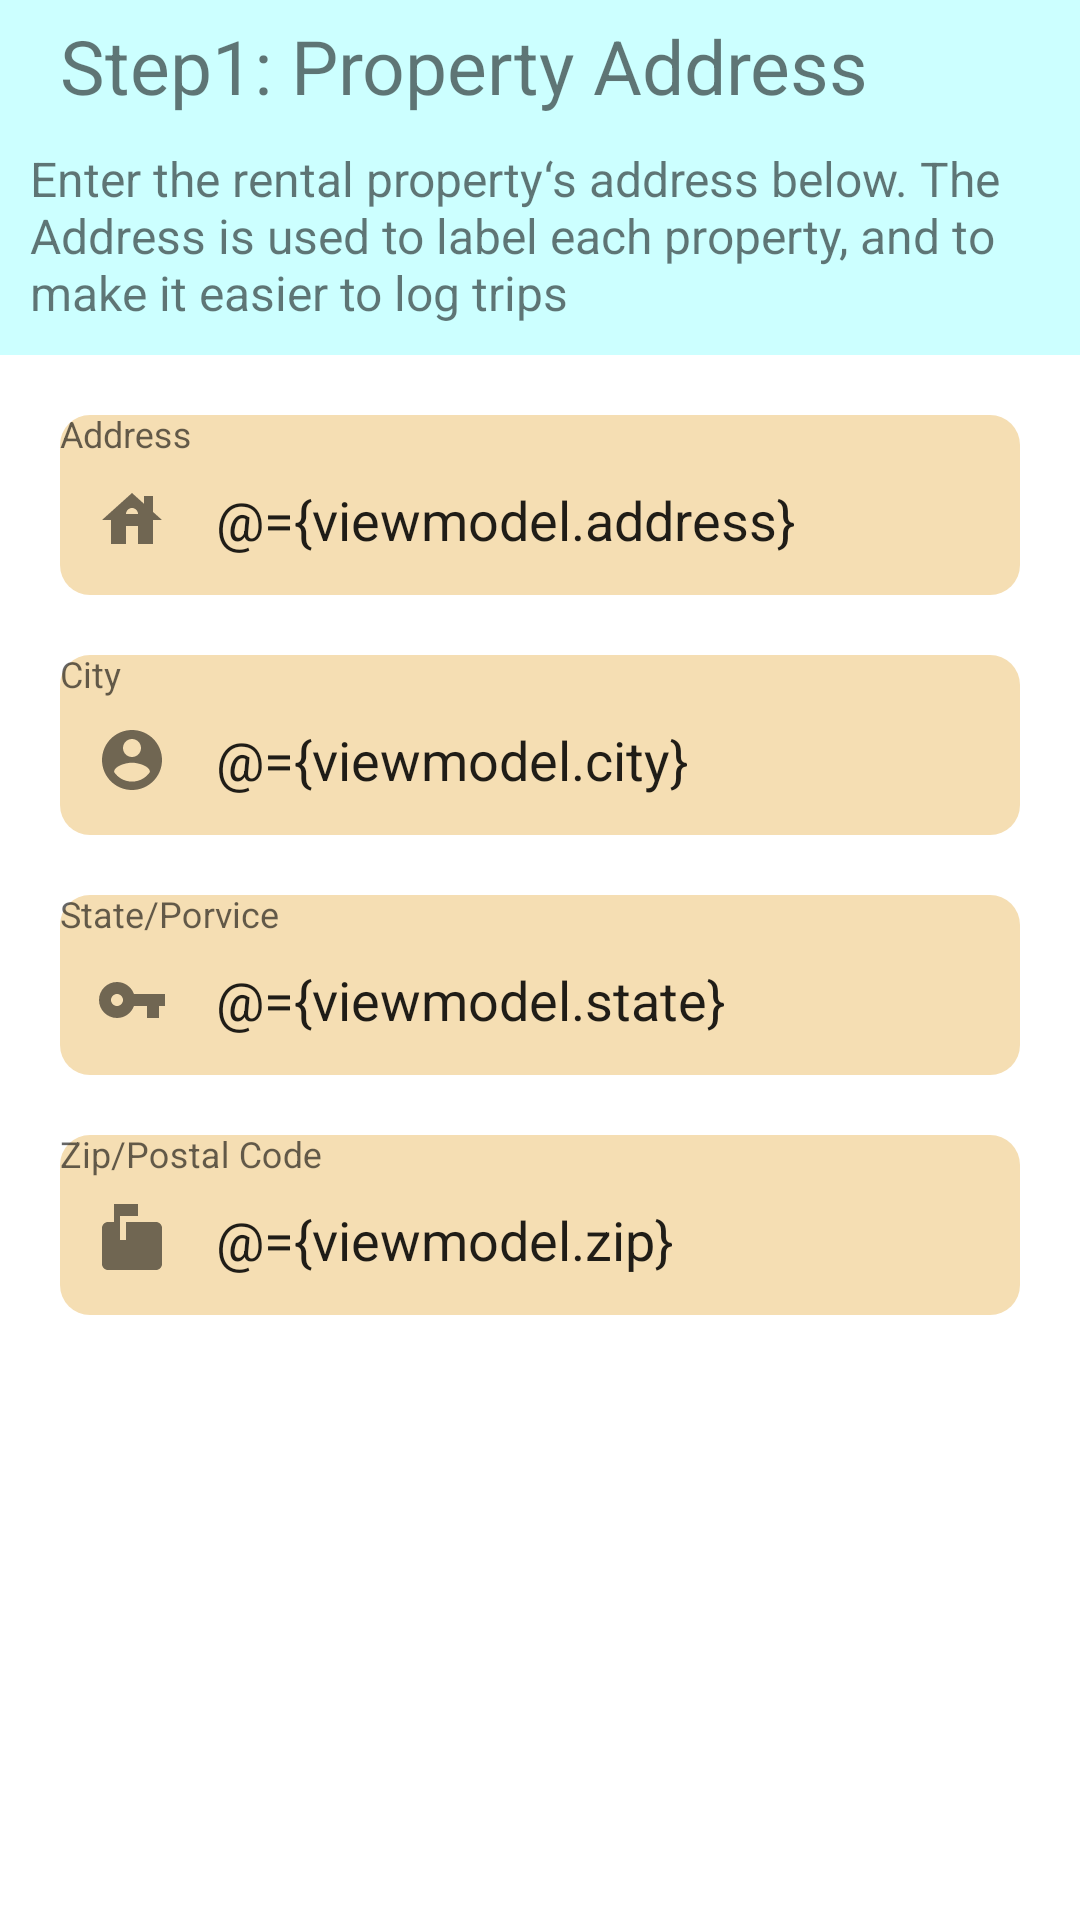

Reconstruct the res/layout file that produces this screen, plus the resources it refers to.
<!-- AndroidManifest.xml: application theme Theme.PropertyManagement -->
<!-- res/layout/property_content_part1.xml -->
<layout>

    <data>
        <variable
            name="viewmodel"
            type="com.apolis.propertymanagement.ui.home.properties.PropertyViewModel" />
    </data>
<LinearLayout xmlns:app="http://schemas.android.com/apk/res-auto"
    android:id="@+id/properties_container1"
    xmlns:tools="http://schemas.android.com/tools"
    android:orientation="vertical"
    android:layout_width="match_parent"
    android:layout_height="450dp"
    android:background="@color/smallblue"
    xmlns:android="http://schemas.android.com/apk/res/android">
    <TextView
        android:layout_width="match_parent"
        android:layout_height="wrap_content"
        android:text="Step1: Property Address"
        android:textSize="25dp"
        android:layout_marginLeft="20dp"
        android:layout_marginTop="5dp"/>
    <TextView
        android:layout_width="match_parent"
        android:layout_height="wrap_content"
        android:textSize="16dp"
        android:layout_margin="10dp"
        android:text="@string/property_part1_hint"/>
    <LinearLayout
        android:orientation="vertical"
        android:layout_width="match_parent"
        android:layout_height="0dp"
        android:layout_weight="1"
        android:background="@color/white">
        <com.google.android.material.textfield.TextInputLayout
            android:id="@+id/textField_landlord"
            android:layout_width="match_parent"
            android:layout_height="60dp"
            android:layout_marginTop="20dp"
            android:layout_marginRight="20dp"
            android:layout_marginLeft="20dp"
            android:background="@drawable/edit_text_style"
            app:startIconDrawable="@drawable/ic_baseline_house_24"
            android:hint="Address">

            <com.google.android.material.textfield.TextInputEditText
                android:id="@+id/address_edit"
                android:layout_width="match_parent"
                android:layout_height="wrap_content"
                android:layout_gravity="center_horizontal"
                android:text="@={viewmodel.address}"
                android:background="@null" />

        </com.google.android.material.textfield.TextInputLayout>

        <com.google.android.material.textfield.TextInputLayout
            android:id="@+id/textField_Email"
            android:layout_width="match_parent"
            android:layout_height="60dp"
            android:layout_marginTop="20dp"
            android:layout_marginRight="20dp"
            android:layout_marginLeft="20dp"
            app:startIconDrawable="@drawable/ic_baseline_account_circle_24"
            android:background="@drawable/edit_text_style"
            android:hint="City">

            <com.google.android.material.textfield.TextInputEditText
                android:id="@+id/city_edit"
                android:layout_width="match_parent"
                android:layout_height="wrap_content"
                android:layout_gravity="center_horizontal"
                android:background="@null"
                android:text="@={viewmodel.city}"/>

        </com.google.android.material.textfield.TextInputLayout>

        <com.google.android.material.textfield.TextInputLayout
            android:id="@+id/textField_password"
            android:layout_width="match_parent"
            android:layout_height="60dp"
            android:layout_marginTop="20dp"
            android:layout_marginRight="20dp"
            android:layout_marginLeft="20dp"
            android:background="@drawable/edit_text_style"
            app:startIconDrawable="@drawable/ic_baseline_vpn_key_24"
            android:hint="State/Porvice">

            <com.google.android.material.textfield.TextInputEditText
                android:id="@+id/state_edit"
                android:layout_width="match_parent"
                android:layout_height="wrap_content"
                android:layout_gravity="center_horizontal"
                android:background="@null"
                android:text="@={viewmodel.state}"/>

        </com.google.android.material.textfield.TextInputLayout>

        <com.google.android.material.textfield.TextInputLayout
            android:id="@+id/textField_confirm_password"
            android:layout_width="match_parent"
            android:layout_height="60dp"
            android:layout_marginTop="20dp"
            android:layout_marginRight="20dp"
            android:layout_marginLeft="20dp"
            android:background="@drawable/edit_text_style"
            app:startIconDrawable="@drawable/ic_baseline_markunread_mailbox_24"
            android:hint="Zip/Postal Code">

            <com.google.android.material.textfield.TextInputEditText
                android:id="@+id/confirm_password_edit"
                android:layout_width="match_parent"
                android:layout_height="wrap_content"
                android:layout_gravity="center_horizontal"
                android:background="@null"
                android:text="@={viewmodel.zip}"/>

        </com.google.android.material.textfield.TextInputLayout>

    </LinearLayout>

</LinearLayout>
</layout>
<!-- resources referenced by this layout -->
<resources>
  <color name="smallblue">#CCffff</color>
  <color name="white">#FFFFFFFF</color>
  <!-- drawable edit_text_style (drawable) -->
  <?xml version="1.0" encoding="utf-8"?>
  <shape xmlns:android="http://schemas.android.com/apk/res/android">
      <solid android:color="@color/wheat" />
      <corners android:radius="10dp" />
  </shape>
  <!-- drawable ic_baseline_account_circle_24 (drawable) -->
  <vector android:height="24dp" android:tint="#B290E9"
      android:viewportHeight="24" android:viewportWidth="24"
      android:width="24dp" xmlns:android="http://schemas.android.com/apk/res/android">
      <path android:fillColor="@android:color/white" android:pathData="M12,2C6.48,2 2,6.48 2,12s4.48,10 10,10 10,-4.48 10,-10S17.52,2 12,2zM12,5c1.66,0 3,1.34 3,3s-1.34,3 -3,3 -3,-1.34 -3,-3 1.34,-3 3,-3zM12,19.2c-2.5,0 -4.71,-1.28 -6,-3.22 0.03,-1.99 4,-3.08 6,-3.08 1.99,0 5.97,1.09 6,3.08 -1.29,1.94 -3.5,3.22 -6,3.22z"/>
  </vector>
  <!-- drawable ic_baseline_house_24 (drawable) -->
  <vector android:height="24dp" android:tint="#B290E9"
      android:viewportHeight="24" android:viewportWidth="24"
      android:width="24dp" xmlns:android="http://schemas.android.com/apk/res/android">
      <path android:fillColor="@android:color/white" android:pathData="M19,9.3V4h-3v2.6L12,3L2,12h3v8h5v-6h4v6h5v-8h3L19,9.3zM10,10c0,-1.1 0.9,-2 2,-2s2,0.9 2,2H10z"/>
  </vector>
  <!-- drawable ic_baseline_markunread_mailbox_24 (drawable) -->
  <vector android:height="24dp" android:tint="#B290E9"
      android:viewportHeight="24" android:viewportWidth="24"
      android:width="24dp" xmlns:android="http://schemas.android.com/apk/res/android">
      <path android:fillColor="@android:color/white" android:pathData="M20,6H10v6H8V4h6V0H6v6H4c-1.1,0 -2,0.9 -2,2v12c0,1.1 0.9,2 2,2h16c1.1,0 2,-0.9 2,-2V8c0,-1.1 -0.9,-2 -2,-2z"/>
  </vector>
  <!-- drawable ic_baseline_vpn_key_24 (drawable) -->
  <vector android:height="24dp" android:tint="#B290E9"
      android:viewportHeight="24" android:viewportWidth="24"
      android:width="24dp" xmlns:android="http://schemas.android.com/apk/res/android">
      <path android:fillColor="@android:color/white" android:pathData="M12.65,10C11.83,7.67 9.61,6 7,6c-3.31,0 -6,2.69 -6,6s2.69,6 6,6c2.61,0 4.83,-1.67 5.65,-4H17v4h4v-4h2v-4H12.65zM7,14c-1.1,0 -2,-0.9 -2,-2s0.9,-2 2,-2 2,0.9 2,2 -0.9,2 -2,2z"/>
  </vector>
  <string name="property_part1_hint">Enter the rental property‘s address below. The Address is used to label each property, and to make it easier to log trips</string>
  <style name="Theme.PropertyManagement" parent="Theme.AppCompat.Light.NoActionBar">
          
          <item name="colorPrimary">@color/purple_500</item>
          <item name="colorPrimaryVariant">@color/purple_700</item>
          <item name="colorOnPrimary">@color/white</item>
          
          <item name="colorSecondary">@color/teal_200</item>
          <item name="colorSecondaryVariant">@color/teal_700</item>
          <item name="colorOnSecondary">@color/black</item>
          
          <item name="android:statusBarColor" tools:targetApi="l">?attr/colorPrimaryVariant</item>
          
  
      </style>
  <color name="wheat">#F5deb3</color>
  <color name="purple_500">#FF6200EE</color>
  <color name="purple_700">#FF3700B3</color>
  <color name="teal_200">#FF03DAC5</color>
  <color name="teal_700">#FF018786</color>
  <color name="black">#FF000000</color>
</resources>
